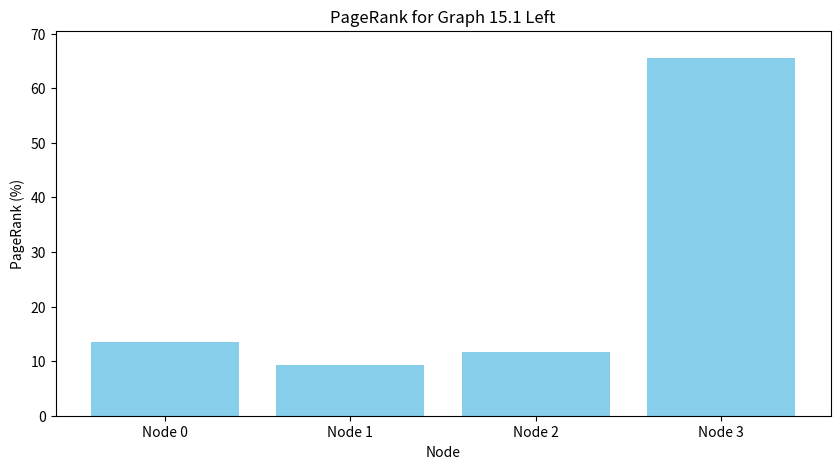
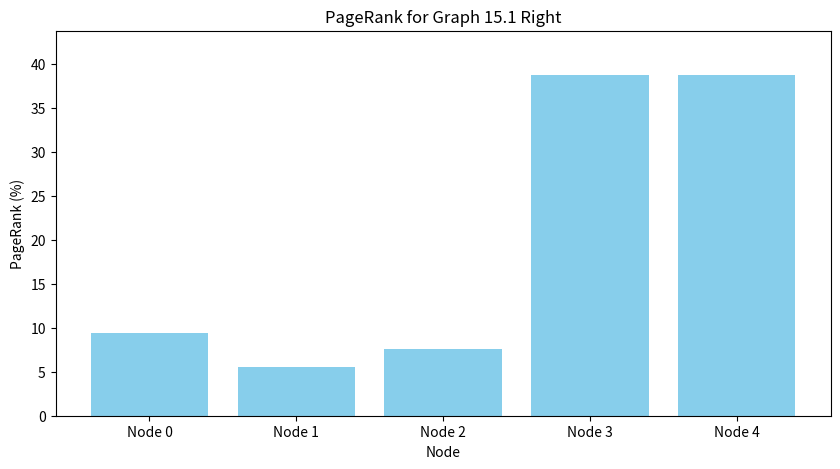
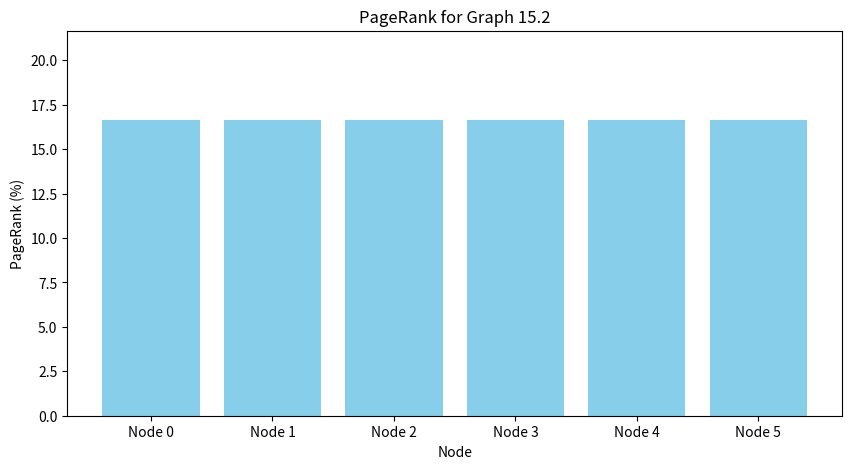
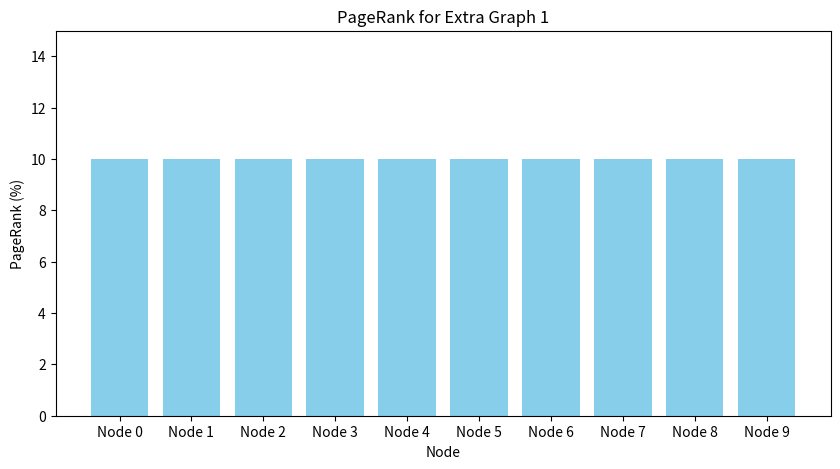
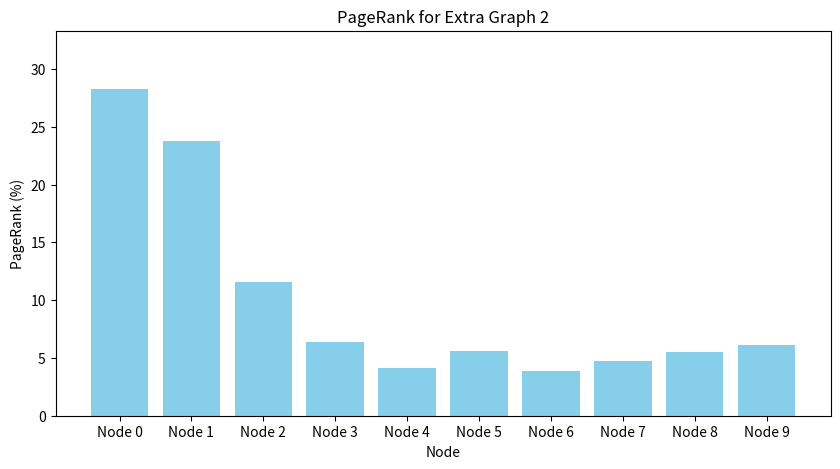

These charts were generated, in order, by the following Python code:
# Skeleton file for HW4 question 4
# =====================================
# IMPORTANT: You are NOT allowed to modify the method signatures 
# (i.e. the arguments and return types each function takes). 
# We will pass your grade through an autograder which expects a specific format.
# =====================================


# Do not include any other files or an external package, unless it is one of
# [numpy, pandas, scipy, matplotlib, random]
# please contact us before sumission if you want another package approved.
import numpy as np
import matplotlib.pyplot as plt
import os

##########################################################################################
class DirectedGraph:
    def __init__(self, number_of_nodes):
        self.num_nodes = number_of_nodes
        # Create a dictionary to store adjacency list
        self.adj_list = {i: [] for i in range(number_of_nodes)}
    
    def add_edge(self, origin_node, destination_node):
        '''Adds an edge from origin_node to destination_node.'''
        if destination_node not in self.adj_list[origin_node]:
            self.adj_list[origin_node].append(destination_node)
    
    def edges_from(self, origin_node):
        ''' Returns a list of all the nodes destination_node such that there is
            a directed edge (origin_node, destination_node) in the graph.'''
        return self.adj_list[origin_node]
    
    def get_edge(self, origin_node, destination_node):
        ''' Returns true if there is an edge from origin_node to destination_node
            and false otherwise.'''
        return destination_node in self.adj_list[origin_node]
    
    def number_of_nodes(self):
        ''' Returns the number of nodes in the graph.'''
        return self.num_nodes
    
    def transpose(self):
        ''' Returns a new DirectedGraph that is the transpose of the current graph.'''
        transposed_graph = DirectedGraph(self.number_of_nodes())
        for node in self.adj_list:
            for dest in self.adj_list[node]:
                transposed_graph.add_edge(dest, node)
        return transposed_graph
    




##########################################################################################

def scaled_page_rank(G, num_iter, eps=1/7.0):
    ''' This method, given a DirectedGraph G, runs the epsilon-scaled 
    page-rank algorithm for num-iter iterations, for parameter eps,
    and returns a Dictionary where the keys are the set of 
    nodes [0,...,G.number_of_nodes() - 1], each associated with a value
    equal to the score of output by the eps-scaled pagerank algorithm.

    In the case of num_iter=0, all nodes should 
    have weight 1/G.number_of_nodes()'''

    n = G.number_of_nodes()
    scores = {node: 1/n for node in range(n)}

    if num_iter == 0:
        return scores

    # Create a transposed graph to simplify the calculation of incoming edges
    transposed_G = G.transpose()

    # Compute out-degrees for each node
    out_degrees = {node: len(G.edges_from(node)) for node in range(n)}

    # Iterative computation of PageRank scores using transposed graph
    for _ in range(num_iter):
        new_scores = {}
        for v in range(n):
            incoming_score = sum(scores[v0] / out_degrees[v0] for v0 in transposed_G.edges_from(v))
            new_scores[v] = eps/n + (1 - eps) * incoming_score
        
        # Normalize scores to ensure they sum to 1
        total_score = sum(new_scores.values())
        scores = {node: score / total_score for node, score in new_scores.items()}

    return scores

# === Problem 6. ===

def graph_15_1_left():
    ''' This method constructs and returns a DirectedGraph encoding the left example in fig 15.1
    Use the following indexes mapped to names for clarity: A:0, B:1, C:2, Z:3 '''

    # Create a new DirectedGraph with 4 nodes
    graph = DirectedGraph(4)

    # Define node labels as variables for clarity
    A = 0
    B = 1
    C = 2
    Z = 3

    # Add edges using the variables to make it clear
    graph.add_edge(A, B)  # A -> B
    graph.add_edge(B, C)  # B -> C
    graph.add_edge(C, A)  # C -> A
    graph.add_edge(A, Z)  # A -> Z
    graph.add_edge(Z, Z)  # Z -> Z (self-loop)

    return graph

def graph_15_1_right():
    ''' This method constructs and returns a DirectedGraph encoding the right example in fig 15.1
    Use the following indexes mapped to names for clarity: A:0, B:1, C:2, Z1:3, Z2:4 '''

    # Create a new DirectedGraph with 5 nodes
    graph = DirectedGraph(5)

    # Define node labels as variables for clarity
    A = 0
    B = 1
    C = 2
    Z1 = 3
    Z2 = 4

    # Add edges using the variables to make it clear
    graph.add_edge(A, B)  # A -> B
    graph.add_edge(B, C)  # B -> C
    graph.add_edge(C, A)  # C -> A
    graph.add_edge(A, Z1) # A -> Z1
    graph.add_edge(A, Z2) # A -> Z2
    graph.add_edge(Z1, Z2) # Z1 -> Z2
    graph.add_edge(Z2, Z1) # Z2 -> Z1

    return graph

def graph_15_2():
    ''' This method constructs and returns a DirectedGraph encoding example 15.2
        Use the following indexes: A:0, B:1, C:2, A':3, B':4, C':5'''

    # Create a new DirectedGraph with 6 nodes
    graph = DirectedGraph(6)

    # Dictionary to map node labels to indices for clarity
    node_map = {
        'A': 0,
        'B': 1,
        'C': 2,
        "A'": 3,
        "B'": 4,
        "C'": 5
    }

    # Add edges using the dictionary keys
    graph.add_edge(node_map['A'], node_map['B'])  # A -> B
    graph.add_edge(node_map['B'], node_map['C'])  # B -> C
    graph.add_edge(node_map['C'], node_map['A'])  # C -> A

    graph.add_edge(node_map["A'"], node_map["B'"])  # A' -> B'
    graph.add_edge(node_map["B'"], node_map["C'"])  # B' -> C'
    graph.add_edge(node_map["C'"], node_map["A'"])  # C' -> A'

    return graph

def extra_graph_1():
    ''' Constructs and returns a DirectedGraph where each node points to the next,
        forming a cyclic structure. '''

    # Create a DirectedGraph with 10 nodes
    graph = DirectedGraph(10)

    # Add edges to form a cycle
    for node in range(10):
        next_node = (node + 1) % 10  # Connect each node to the next, wrap around to the first
        graph.add_edge(node, next_node)

    return graph

def extra_graph_2():
    ''' Constructs and returns a DirectedGraph with a more complex structure,
        including self-loops and parallel paths. '''

    # Create a DirectedGraph with 10 nodes
    graph = DirectedGraph(10)

    # Adding various edges, including self-loops and multiple edges from a single node
    edges = [
        (0, 1), (1, 2), (2, 3), (3, 4), (4, 5),
        (5, 6), (6, 7), (7, 8), (8, 9), (9, 0),  # Creating a simple cycle
        (2,0), (3 ,0), (4,0), #more edges that connected to 0
        (0, 0), (1, 1), (5, 5)  # Self-loops
    ]
    for u, v in edges:
        graph.add_edge(u, v)

    return graph

# === Problem 8. ===
def facebook_graph(filename="facebook_combined.txt"):
    ''' This method returns a DIRECTED version of the Facebook graph as an instance of the DirectedGraph class.
        If u and v are friends, there should be an edge between u and v and an edge between v and u.'''

    # Start by reading the file to determine the maximum node index for graph initialization
    with open(filename, 'r') as file:
        nodes = set()
        for line in file:
            u, v = map(int, line.split())
            nodes.update([u, v])
    
    # Create a DirectedGraph with the appropriate number of nodes
    graph = DirectedGraph(max(nodes) + 1)  # +1 because nodes start at 0

    # Re-open the file to add edges
    with open(filename, 'r') as file:
        for line in file:
            u, v = map(int, line.split())
            graph.add_edge(u, v)
            graph.add_edge(v, u)  # Ensure bidirectional connection

    return graph

def visualize_pagerank_results(pagerank_results):
    # Create the directory for storing results if it doesn't exist
    results_dir = "pagerank_results"
    if not os.path.exists(results_dir):
        os.makedirs(results_dir)

    # Loop through each graph's PageRank results
    for graph_name, scores in pagerank_results.items():
        # Prepare data for plotting
        nodes = list(scores.keys())
        values = [scores[node] * 100 for node in nodes]  # Convert to percentages

        # Create a bar plot
        plt.figure(figsize=(10, 5))
        plt.bar(nodes, values, color='skyblue')
        
        # Set x-axis labels to correspond directly to node identifiers
        plt.xticks(nodes, [f'Node {node}' for node in nodes])  # Adjust tick labels
        
        plt.xlabel('Node')
        plt.ylabel('PageRank (%)')
        plt.title(f'PageRank for {graph_name}')
        plt.ylim(0, max(values) + 5)  # Ensure there is some space above the highest bar

        # Save the plot to the designated folder
        plt.savefig(f"{results_dir}/{graph_name.replace(' ', '_')}_PageRank.png")
        plt.close()  # Close the figure context to free up memory

def question_8_section_b(iterations = 20, save_visualization = False):
    # List of graphs to process
    graphs = {
        "Graph 15.1 Left": graph_15_1_left(),
        "Graph 15.1 Right": graph_15_1_right(),
        "Graph 15.2": graph_15_2(),
        "Extra Graph 1": extra_graph_1(),
        "Extra Graph 2": extra_graph_2(),
    }

    # Initialize PageRank results
    pagerank_results = {}

    # Calculate PageRank for each graph 
    for name, graph in graphs.items():
        print(f"\nCalculating PageRank for {name}:")
        pagerank_scores = scaled_page_rank(graph, num_iter=iterations)  # Using 20 iterations as a common basis
        pagerank_results[name] = pagerank_scores

        # Print results for each node in the graph
        for node in sorted(pagerank_scores):
            print(f"Node {node}: {pagerank_scores[node]:.4f}")
        
        if save_visualization:
            visualize_pagerank_results(pagerank_results)

    return pagerank_results

# If this function is to be part of a larger script, it should ideally be called within a main block:

    
def main():
    # TODO: Put your analysis and plotting code here for 8(b)
    question_8_section_b(save_visualization=True)

    

if __name__ == "__main__":
    main()
